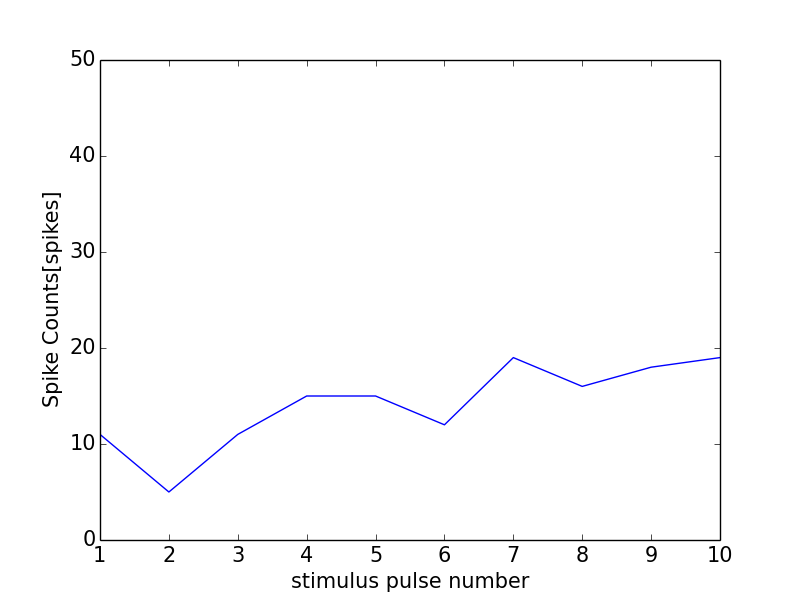

The data file committed next to this chart (first rows):
0, 0.0
0, 0
1, 11
2, 5
3, 11
4, 15
5, 15
6, 12
7, 19
8, 16
9, 18
10, 19
11, 1
